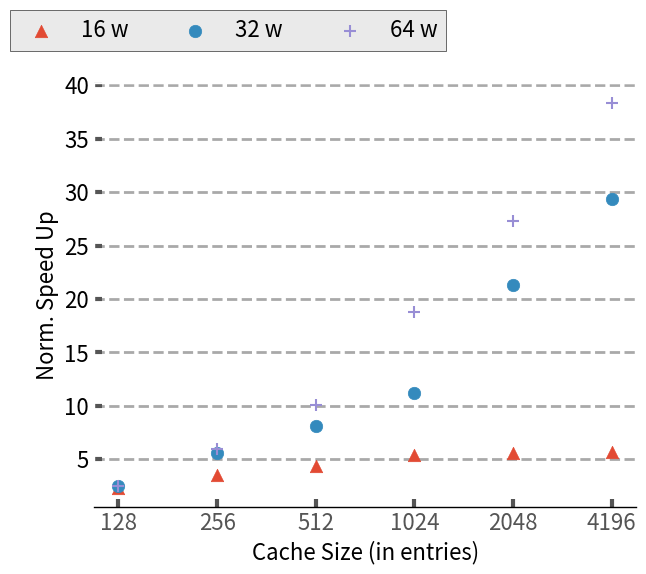

Reproduce this figure in Python. (Note: this script raises an exception after producing the figure.)
import sys

import math


from matplotlib import pyplot as plt
plt.style.use('ggplot')
import matplotlib as mpl
import matplotlib
import numpy as np
from matplotlib.backends.backend_pdf import PdfPages
from matplotlib.ticker import MultipleLocator
from random import randint
from matplotlib.backends.backend_pdf import PdfPages
from matplotlib.backends.backend_pdf import PdfPages
import matplotlib.ticker as ticker
import csv


mpl.rc('font', family='sans-serif')
matplotlib.style.use('ggplot')

font = 16

# Fixing random state for reproducibility
# np.random.seed(19680801)

x_pos = [0,1,5,8,9]
walkers = ['128','256','512','1024','2048','4196']
Speedup_16w = [2.34,3.48,4.37,5.37,5.61,5.65]
Speedup_32w = [2.47,5.63,8.12,11.21,21.26,29.38]
Speedup_64w=[2.49,5.96,10.03,18.76,27.33,38.37]
fig,ax=plt.subplots(figsize=(7, 5.5))
ax.set_facecolor('w')
ax.set_axisbelow(True)

plt.scatter(walkers, Speedup_16w, marker='^',s=80)
plt.scatter(walkers, Speedup_32w, marker='o',s=80)
plt.scatter(walkers, Speedup_64w, marker='+',s=80)

ax.tick_params(axis='y', which='minor', left=False)
plt.tick_params(axis='both', which='major', direction='in', length=6, width=3)

plt.xticks(size=font, va="top")
plt.yticks(fontsize = font, color='k')

ax.spines['bottom'].set_color('k')
plt.grid(linestyle='--', linewidth=2, which='major', color='darkgray')
plt.gca().xaxis.grid(False)
plt.gca().yaxis.grid(True)
plt.xlabel('Cache Size (in entries)',size=font, color='k')
plt.ylabel('Norm. Speed Up', size=font, color='k')
plt.legend(["16 w","32 w","64 w"],fontsize=16,loc='upper left',fancybox=False,edgecolor='k',bbox_to_anchor=(-0.175, 1.20000002),ncol=3)
plt.savefig('Plots/pdfs/cache_scalingbtree40.pdf')
plt.show()